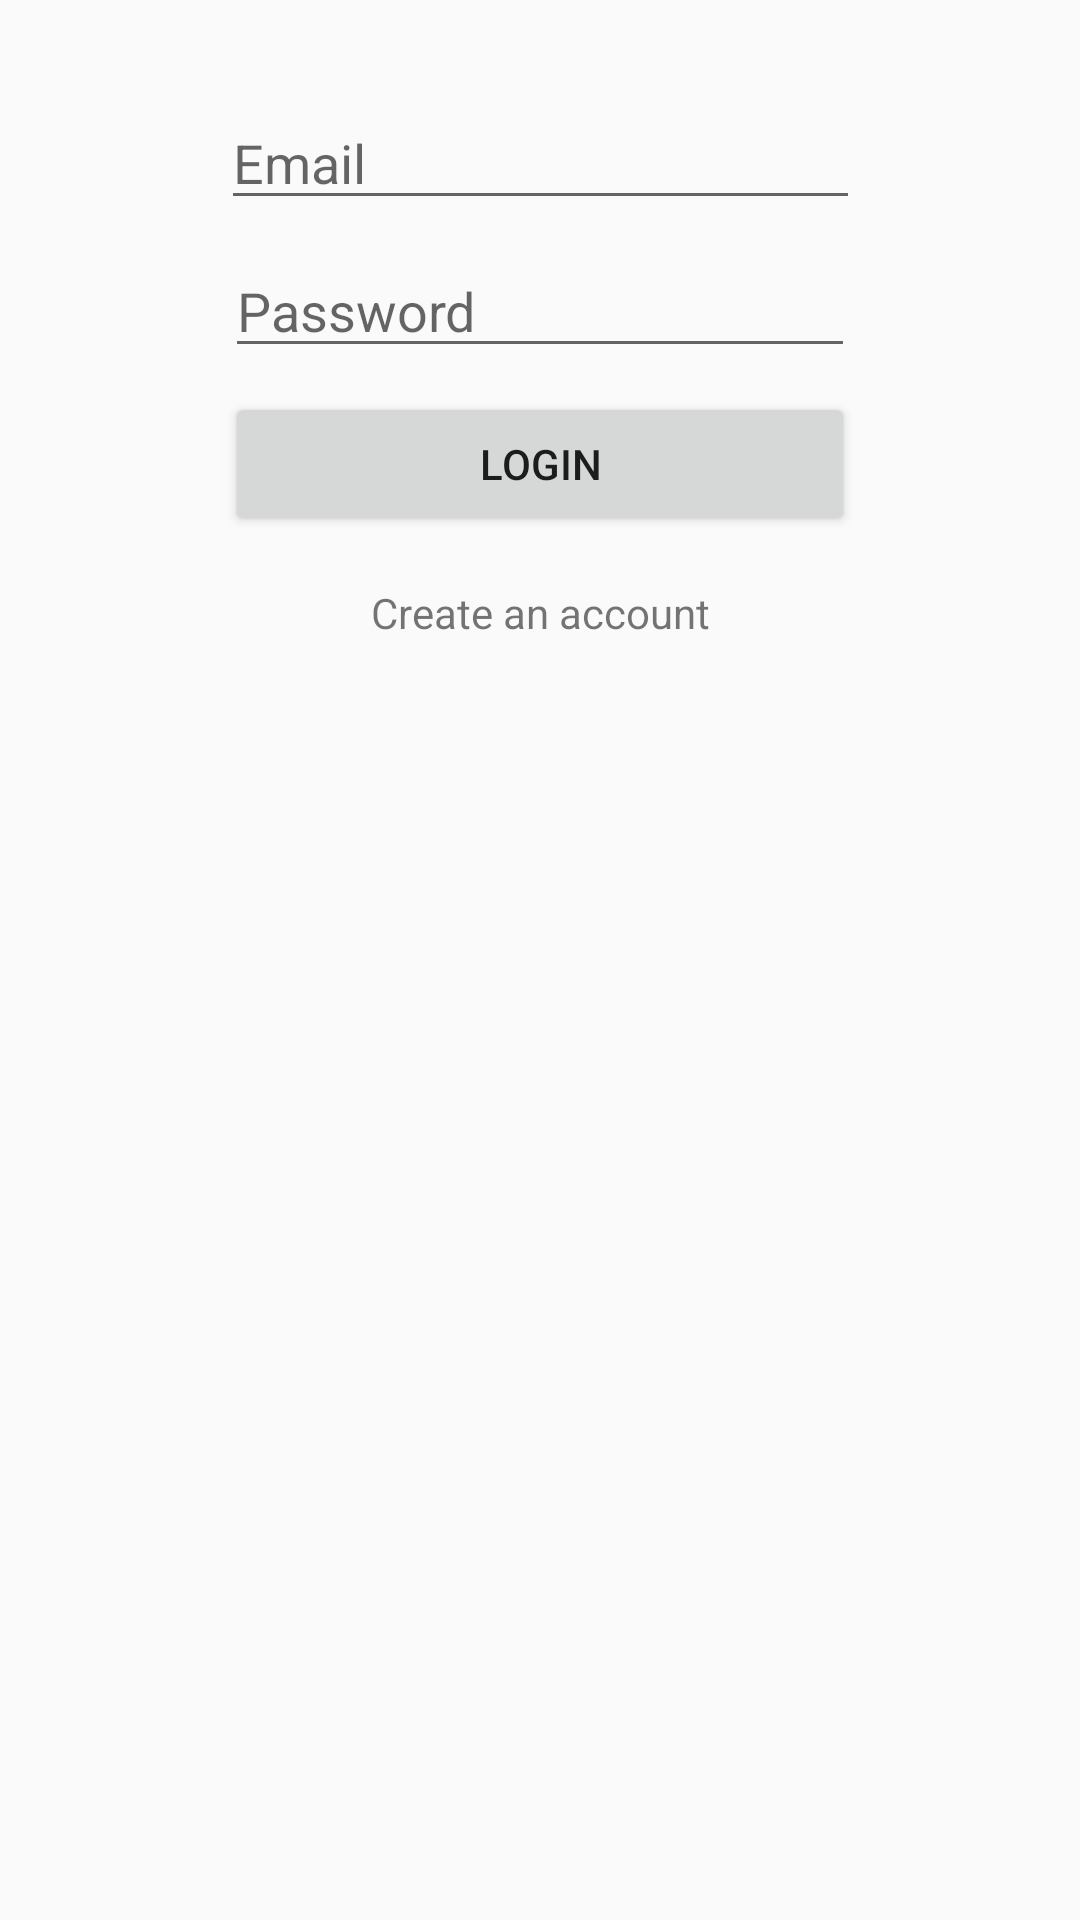

Reconstruct the res/layout file that produces this screen, plus the resources it refers to.
<!-- AndroidManifest.xml: application theme AppTheme -->
<!-- res/layout/activity_login.xml -->
<?xml version="1.0" encoding="utf-8"?>
<android.support.constraint.ConstraintLayout
        xmlns:android="http://schemas.android.com/apk/res/android"
        xmlns:tools="http://schemas.android.com/tools"
        xmlns:app="http://schemas.android.com/apk/res-auto"
        android:layout_width="match_parent"
        android:layout_height="match_parent"
        tools:context=".registerlogin.LoginActivity">

    <EditText
            android:layout_width="213dp"
            android:layout_height="wrap_content"
            android:inputType="textEmailAddress"
            android:ems="10"
            android:id="@+id/email_edittext_login" app:layout_constraintTop_toTopOf="parent"
            app:layout_constraintStart_toStartOf="parent"
            app:layout_constraintEnd_toEndOf="parent" android:layout_marginTop="32dp" android:hint="Email"/>
    <EditText
            android:layout_width="wrap_content"
            android:layout_height="wrap_content"
            android:inputType="textPassword"
            android:ems="10"
            android:id="@+id/password_edittext_login"
            app:layout_constraintTop_toBottomOf="@+id/email_edittext_login" android:layout_marginTop="8dp"
            app:layout_constraintStart_toStartOf="parent"
            app:layout_constraintEnd_toEndOf="parent" android:hint="Password"/>
    <Button
            android:text="Login"
            android:layout_width="0dp"
            android:layout_height="wrap_content"
            android:id="@+id/login_button_login"
            app:layout_constraintTop_toBottomOf="@+id/password_edittext_login"
            app:layout_constraintEnd_toEndOf="@+id/password_edittext_login" android:layout_marginTop="8dp"
            app:layout_constraintStart_toStartOf="@+id/password_edittext_login"/>
    <TextView
            android:text="Create an account"
            android:layout_width="wrap_content"
            android:layout_height="wrap_content"
            android:id="@+id/create_an_account_textview_login" app:layout_constraintStart_toStartOf="parent"
            app:layout_constraintEnd_toEndOf="parent" android:layout_marginTop="16dp"
            app:layout_constraintTop_toBottomOf="@+id/login_button_login"/>
</android.support.constraint.ConstraintLayout>
<!-- resources referenced by this layout -->
<resources>
  <style name="AppTheme" parent="Theme.AppCompat.Light.DarkActionBar">
          
          <item name="colorPrimary">@color/colorPrimary</item>
          <item name="colorPrimaryDark">@color/colorPrimaryDark</item>
          <item name="colorAccent">@color/colorAccent</item>
      </style>
  <!-- not gathered from this repository: default colours our renderer supplied (Android Studio template values) -->
  <color name="colorPrimary">#FF6200EE</color>
  <color name="colorPrimaryDark">#FF3700B3</color>
  <color name="colorAccent">#FF03DAC5</color>
</resources>
